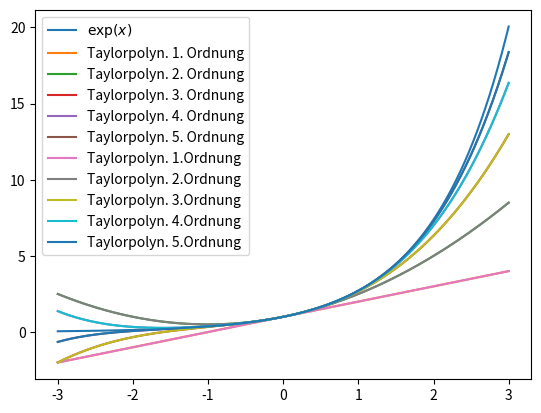

Write Python code to recreate this figure.
# -*- coding: utf-8 -*-
"""
Created on Wed Apr 16 09:26:33 2025

[redacted]
"""

# Exponentialreihe
import numpy as np
import math
import matplotlib.pyplot as plt 

# Variant 1:
n = np.arange(0, 100, 1)

e = np.array([1 / math.factorial(i) for i in n])
summe = np.sum(e)

print(f"{summe}")

# Variant 2: Prof
N = 100
[1 / math.factorial(k) for k in range(N+1)] # <=> math.e

# Taylorentwicklung von exp(x)
x = np.arange(-3,3, 0.001)
f = np.exp(x)

T1 = 1 + x
T2 = T1 + x**2 / math.factorial(2)
T3 = T2 + x**3 / math.factorial(3)
T4 = T3 + x**4 / math.factorial(4)
T5 = T4 + x**5 / math.factorial(5)

plt.figure()
plt.plot(x, f, label="$\\exp(x)$")
plt.plot(x, T1, label="Taylorpolyn. 1. Ordnung")
plt.plot(x, T2, label="Taylorpolyn. 2. Ordnung")
plt.plot(x, T3, label="Taylorpolyn. 3. Ordnung")
plt.plot(x, T4, label="Taylorpolyn. 4. Ordnung")
plt.plot(x, T5, label="Taylorpolyn. 5. Ordnung")
plt.legend()
plt.show()


# Kompakt Code:
x = np.arange(-3, 3, 0.001)
f = np.exp(x)

T = np.ones_like(x)
for n in range(1, 6):
    T += x**n / math.factorial(n)
    plt.plot(x, T, label=f"Taylorpolyn. {n}.Ordnung")
plt.legend()
plt.show()
    